Photos from the image-classification dataset "dataset" in the GitHub repository kiplii/coffee-disease. Its 4 classes are: cerscospora, healthy, leaf rust, phoma.

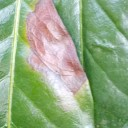
Label: phoma

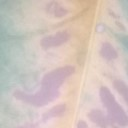
Label: leaf rust

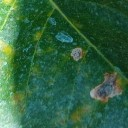
Label: cerscospora

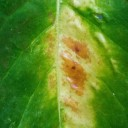
Label: phoma

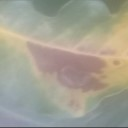
Label: leaf rust

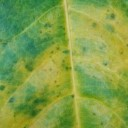
Label: cerscospora
